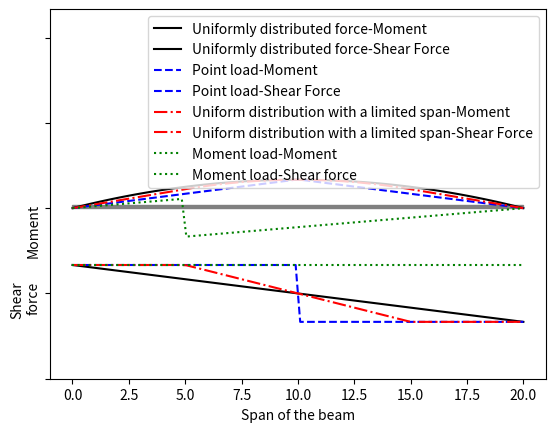
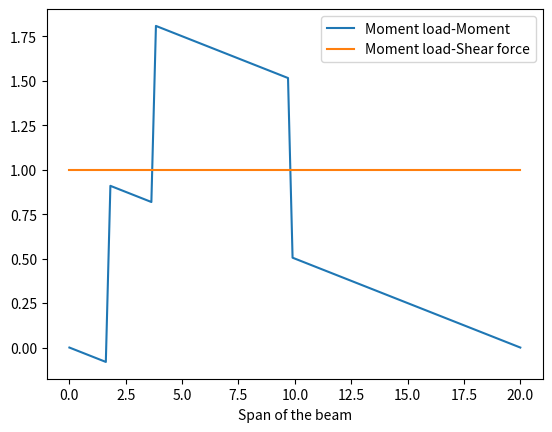

Generate these figures, in order, with matplotlib:
# -*- coding: utf-8 -*-
"""
Created on Wed Feb  8 14:10:23 2023

[redacted]
"""


'''Loading effects Calculation'''
import numpy as np

#%% models to calculate loading effects, i.e. moments, stresses, strains and deflections
'''point load effect'''
class PointLoad:
    '''
    Point load
    x: location of the point load
    p: the magitude of the load, downwards direction
    l: the length of the beam (bridge)
    y: location where the effect is wanted
    z: the vertical location where the stress is calculated
    I: moment of area
    E: Young's modulus
    '''
    def __init__(self,x,p,l,y,z,I,E):
        self.x = x
        self.p = p
        self.l = l
        self.y = y
        self.z = z
        self.I = I 
        self.E = E
        if y<=x:  
            self.M = (1-x/l)*p*y #moment, Nm   
            self.V = (1-x/l)*p   #shear force, N                 
        else: 
            self.M= x*p*(1-y/l)
            self.V = -x/l*p   #shear force, N 
        self.Defl = self.M/E/I*(y**2-self.l)
        self.Sigma=self.M*z/I
        self.Strain = self.Sigma/E
#%% UDL

class UniformLoad:
    '''   
    uniformly distributed load across the whole beam
    p: the magitude of the load density per meter, downwards direction, in N/m
    l: the length of the beam (bridge), in m
    y: longitudinal location where the effect is wanted, in m
    z: the vertical location where the stress is calculated
    I: moment of area
    E: Young's modulus
    
    '''
    def __init__(self,q,l,y,**kwargs):
        self.q = q
        self.l = l
        try:
            y = np.asarray(list(y)) 
        except TypeError:
            y = np.asarray([y])         
        self.M = q/2*y*(l-y)   #moment, kNm   
        self.V = q/2*(l-2*y)   #shear force, kN   
        if len(kwargs):
           z = kwargs.get('z', -10)
           I = kwargs.get('I', -10)
           E = kwargs.get('E', -10)  
           if z!=-10 and I!=-10 and E!=-10:
               self.Defl = self.M/E/I*(y**2-self.l)
               self.Sigma=self.M*z/I
               self.Strain = self.Sigma/E
#%% partial UDL
class UniformPartialSpanLoad:
    '''Distributed load of a finite length'''
  
    def __init__(self,x,d,q,l,y,**kwargs):  
        '''   
        x: starting position of the uniform distributed load
        d: the span of the uniformly distribued load
        p: the magitude of the load density per meter, downwards direction
        l: the length of the beam (bridge)
        y: location where the effect is wanted
        z: the vertical location where the stress is calculated
        I: moment of area
        E: Young's modulus
        #outputs================
        M: moment
        ShearForce
        Sigma: stress
        strain
        '''
        self.x = x
        self.d = d
        self.q = q
        self.l = l        
        try:
            y = np.asarray(list(y)) 
        except TypeError:
            y = np.asarray([y]) 
        ix = np.arange(0,len(y))
        ind1 = ix[y<=x]
        ind3 = ix[y>x+d]
        ind2 = ix[(y<=x+d) & (y>x)]
  
        self.M = np.zeros(len(y))
        self.V = np.zeros(len(y))
        self.M[ind1] = q*d/l*(l-x-d/2)*y[ind1]
        self.M[ind2] = q*y[ind2]*d*(l-x-d/2)/l-q*(y[ind2]-x)**2/2
        self.M[ind3] = q*d*(d/2+x)*(l-y[ind3])/l
        self.V[ind1] = q*d/l*(l-x-d/2)   #shear force, N
        self.V[ind2] = q*d/l*(l-x-d/2)-q*(y[ind2]-x)
        self.V[ind3] = -q*d*(d/2+x)/l

        if len(kwargs)>1:
            z = kwargs.get('z')
            I = kwargs.get('I')
            E = kwargs.get('E')
            self.Defl = self.M/E/I*(y**2-self.l)
            self.Sigma=self.M*z/I
            self.Strain = self.Sigma/E

    
#%% 
'''Moment load, for traction and braking forces'''
class MomentLoad:
    '''Moment load'''
    def __init__(self,M,yM,l,y,**kwargs):      
        '''h: the distance from the top surface of the bridge
        M: the moment, e.g. traction or braking
        yM: the locations where Ms are applied
        y: location where the effect is wanted
        z: the vertical location where the stress is calculated
        l: the length of the beam (bridge)
        I: moment of area
        E: Young's modulus'''
        
        try:
            y = np.asarray(list(y)) 
        except TypeError:
            y = np.asarray([y]) 

          
        
        if type(M) is list:   
            M_tot = sum(M) 
            V = M_tot/l
            # sort the Ps according to the application locations
            tmp = [(i,j) for i,j in sorted(zip(M,yM), key=lambda tuples: tuples[1])] 
            M = [i for i, j in tmp]
            yM = [j for i,j in tmp]
            # find the indices where the Ps are applied
            ind = np.zeros(len(yM))
            if yM[-1]>l:
                raise ValueError('The moment applied must be within the span of the beam')

            ix = np.arange(0,len(y))
            for i in range(len(yM)):
                ind[i] = ix[y<=yM[i]][-1]
                    
            self.M = V*y 
            
            ind = ind.astype(int)
            for i in range(len(ind)):      
                ir = np.arange(0,len(y))[ind[i]:]
                self.M[ir] = self.M[ir]-M[i]
                # print(ir) #test point
            self.V = V*np.ones(len(y))
        else:
           V = M/l
           self.M = V*y       
           n = len(y)
           ind = np.arange(0,n)[y>=yM]
           self.M[ind] = self.M[ind]-M
           self.V = V*np.ones(n)               
           
        if len(kwargs)>1:
            self._z = kwargs.get('z')
            self._I = kwargs.get('I')
            self._E = kwargs.get('E')
            self.Sigma=self.M*self._z/self._I
            self.Strain = self.Sigma/self._E 
            self.Defl = self.M/self._E/self._I*(y**2-l)               
                
class TorsionLoad:
    '''torsion is applied to the surface of a bridge'''
    def __init__(self,P,e):
        '''P: the torsional force
        e: the eccentric distance from the centroid'''
        self.T = P*e
#%% test the algorithms
if __name__=='__main__':
    from matplotlib import pyplot as plt
    from matplotlib import patches as pts
    N = 100  # number of positions to be looked at along the beam
    # loading effects to be examined
    Mom = np.zeros(N)
    SF = np.zeros(N)
    sigma = np.zeros(N)
    epsilon = np.zeros(N)    
    
    Mom1 = np.zeros(N)
    SF1 = np.zeros(N)
    Mom2 = np.zeros(N)
    SF2 = np.zeros(N)
    Mom3 = np.zeros(N)
    SF3 = np.zeros(N)
    
    l = 20  # beam length
    yp = np.linspace(0,l,N) #locations to calculate moments, stresses, strains and deflections
    fig1 = plt.figure(1)
    for k,y in enumerate(yp):
        tmp = UniformLoad(10, l, y, z=2, I=20, E=1e3)
        tmp1 = PointLoad(10, 100, l, y, 2, 20, 1e3)
        tmp2 = UniformPartialSpanLoad(5, 10, l, 20, y)
        tmp3 = MomentLoad(10, 5, l, y)
        Mom[k] = tmp.M
        SF[k] = tmp.V
        Mom1[k] = tmp1.M
        SF1[k] = tmp1.V
        Mom2[k] = tmp2.M
        SF2[k] = tmp2.V
        Mom3[k] = tmp3.M 
        SF3[k] = tmp3.V
    plt.plot(yp,Mom/max(abs(Mom)),'k',yp,SF/max(abs(SF))-3,'k',yp,Mom1/max(abs(Mom1)),\
              'b--',yp,SF1/max(abs(SF1))-3,'b--',yp,Mom2/max(abs(Mom2)),'r-.',yp,SF2/max(abs(SF2))-3,'r-.',\
                  yp,Mom3/max(abs(Mom3)),'g:',yp,SF3/max(abs(SF3))-3,'g:')
    plt.gca().add_patch(pts.Rectangle((0,0),l,0.1,color='grey'))
    plt.ylim([-5,7])
    plt.yticks(np.arange(-6,7,3),['','Shear\nforce','Moment','',''],rotation=90)
    plt.legend(['Uniformly distributed force-Moment','Uniformly distributed force-Shear Force',
                'Point load-Moment','Point load-Shear Force','Uniform distribution with a limited span-Moment',
                'Uniform distribution with a limited span-Shear Force',\
                    'Moment load-Moment','Moment load-Shear force'])
    plt.xlabel('Span of the beam')
    # check the momentload algorithm
    figure2 = plt.figure(2)
    tmp3 = MomentLoad([1,-1,1], [0.1,0.5,0.2], 1, np.linspace(0, 1,100))
    plt.plot(yp,-tmp3.M,yp,tmp3.V)
    plt.legend(['Moment load-Moment','Moment load-Shear force'])
    plt.xlabel('Span of the beam')
    